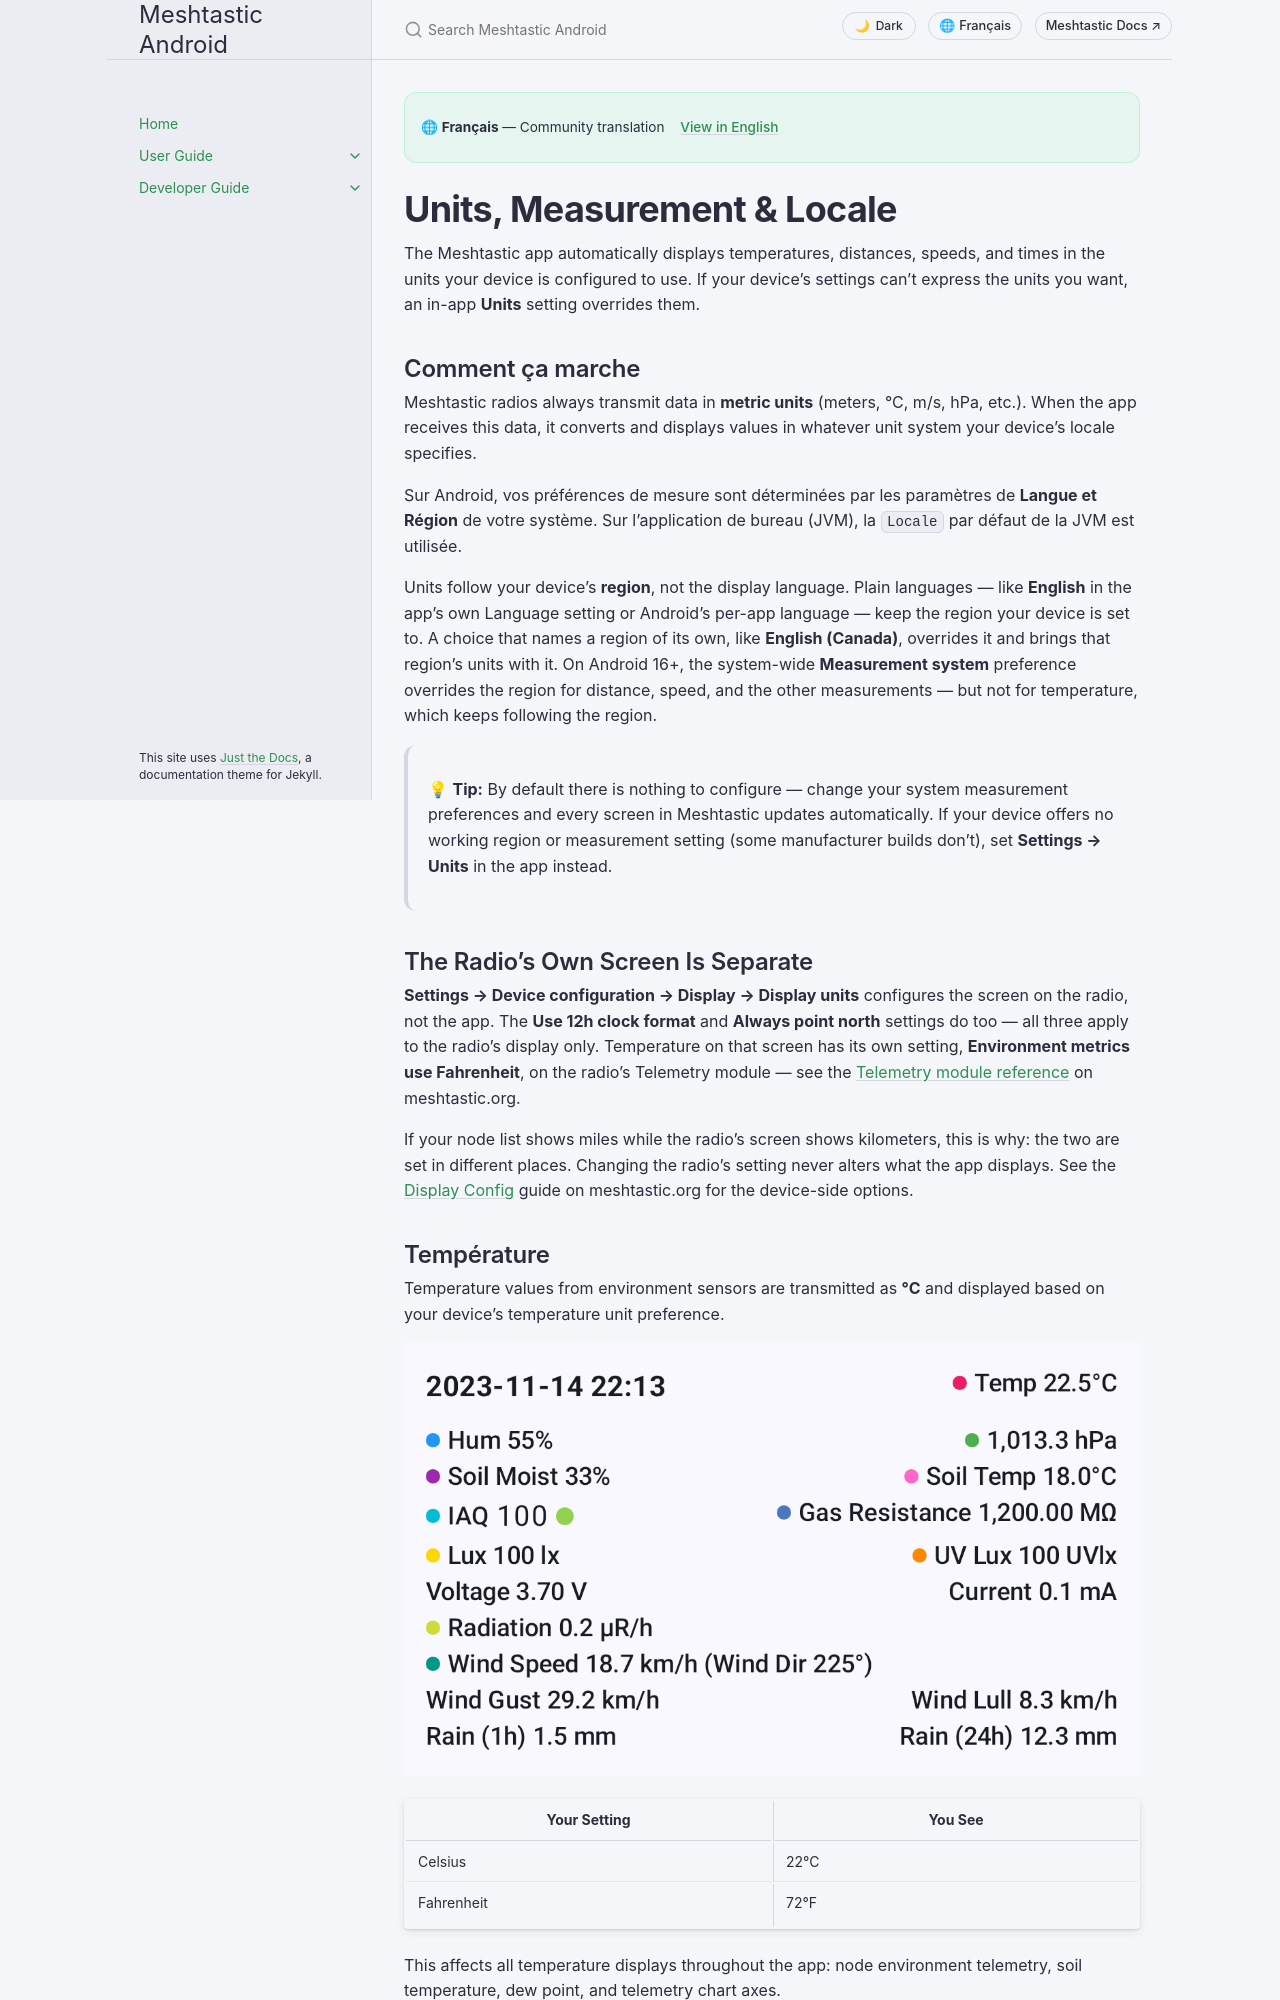

repository: meshtastic/Meshtastic-Android · page: v2.8.5/fr/user/units-and-locale.html · generator: jekyll

---
title: Units, Measurement & Locale
nav_order: 16
last_updated: 2026-08-30
description: How the app formats temperature, distance, speed, and other measurements based on your device locale.
aliases:
  - measurement
  - units
  - locale
  - metric
  - imperial
---

# Units, Measurement & Locale

The Meshtastic app automatically displays temperatures, distances, speeds, and times in the units your device is configured to use. If your device's settings can't express the units you want, an in-app **Units** setting overrides them.

## Comment ça marche

Meshtastic radios always transmit data in **metric units** (meters, °C, m/s, hPa, etc.). When the app receives this data, it converts and displays values in whatever unit system your device's locale specifies.

Sur Android, vos préférences de mesure sont déterminées par les paramètres de **Langue et Région** de votre système. Sur l'application de bureau (JVM), la `Locale` par défaut de la JVM est utilisée.

Units follow your device's **region**, not the display language. Plain languages — like **English** in the app's own Language setting or Android's per-app language — keep the region your device is set to. A choice that names a region of its own, like **English (Canada)**, overrides it and brings that region's units with it. On Android 16+, the system-wide **Measurement system** preference overrides the region for distance, speed, and the other measurements — but not for temperature, which keeps following the region.

> 💡 **Tip:** By default there is nothing to configure — change your system measurement preferences and every screen in Meshtastic updates automatically. If your device offers no working region or measurement setting (some manufacturer builds don't), set **Settings → Units** in the app instead.

## The Radio's Own Screen Is Separate

**Settings → Device configuration → Display → Display units** configures the screen on the radio, not the app. The **Use 12h clock format** and **Always point north** settings do too — all three apply to the radio's display only. Temperature on that screen has its own setting, **Environment metrics use Fahrenheit**, on the radio's Telemetry module — see the [Telemetry module reference](https://meshtastic.org/docs/configuration/module/telemetry#display-fahrenheit) on meshtastic.org.

If your node list shows miles while the radio's screen shows kilometers, this is why: the two are set in different places. Changing the radio's setting never alters what the app displays. See the [Display Config](https://meshtastic.org/docs/configuration/radio/display) guide on meshtastic.org for the device-side options.
